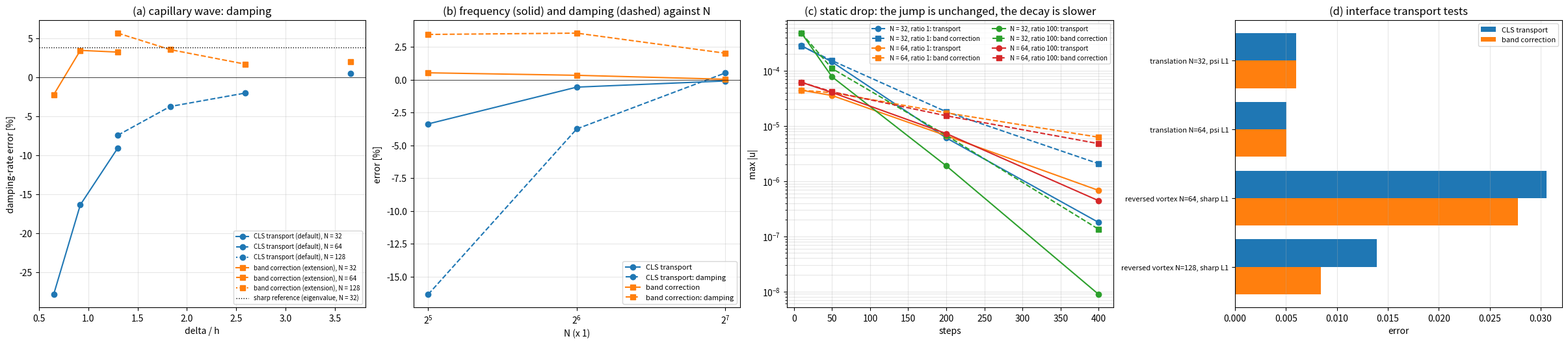

Reproduce this figure in Python. (Note: this script raises an exception after producing the figure.)
"""Band correction of the CLS kinematics (velocity extension) with the sharp GFM jump (docs/notes/44):
``velocity_extension.png``. Measured numbers copied from :mod:`cases.capwave_normal_mode` (time integration from
the normal mode, advection on, psi curvature), :mod:`cases.velocity_extension_checks` and
:mod:`cases.reversed_cls`.

    python -m cases.velocity_extension_figures [--out docs/figures]
"""

from __future__ import annotations

import argparse

import numpy as np

#: (N, viscosity factor) -> delta/h, (damping, frequency) transport, (damping, frequency) band correction
WAVE = {(32, 0.5): (0.65, (-0.2783, -0.0405), (-0.0225, 0.0072)), (32, 1.0): (0.92, (-0.1635, -0.0337), (0.0344, 0.0052)),
        (32, 2.0): (1.30, (-0.0906, -0.0297), (0.0322, -0.0008)), (64, 0.5): (1.30, (-0.0743, None), (0.0565, 0.0076)),
        (64, 1.0): (1.83, (-0.0375, -0.0057), (0.0354, 0.0033)), (64, 2.0): (2.59, (-0.0203, -0.0064), (0.0168, 0.0003)),
        (128, 1.0): (3.66, (0.0051, -0.0010), (0.0201, 0.0003))}
SHARP_REFERENCE = (0.0382, -0.0105)  # sharp kinematics + sharp GFM, eigenvalue, N = 32, x 1 (note 41)
#: static drop max|u| after 10 / 50 / 200 / 400 steps
DROP = {"N = 32, ratio 1": ((2.85e-4, 1.45e-4, 6.07e-6, 1.78e-7), (2.81e-4, 1.53e-4, 1.81e-5, 2.07e-6)),
        "N = 64, ratio 1": ((4.44e-5, 3.57e-5, 6.66e-6, 6.78e-7), (4.44e-5, 4.02e-5, 1.73e-5, 6.25e-6)),
        "N = 32, ratio 100": ((4.82e-4, 7.79e-5, 1.89e-6, 8.83e-9), (4.78e-4, 1.10e-4, 6.74e-6, 1.34e-7)),
        "N = 64, ratio 100": ((6.18e-5, 4.05e-5, 7.28e-6, 4.41e-7), (6.17e-5, 4.17e-5, 1.53e-5, 4.78e-6))}
#: interface transport tests: (transport, band correction)
SHAPE = {"translation N=32, psi L1": (6.00e-3, 6.00e-3), "translation N=64, psi L1": (5.04e-3, 5.04e-3),
         "reversed vortex N=64, sharp L1": (3.056e-2, 2.775e-2), "reversed vortex N=128, sharp L1": (1.394e-2, 8.40e-3)}


def main() -> None:
    import matplotlib

    matplotlib.use("Agg")
    import matplotlib.pyplot as plt

    ap = argparse.ArgumentParser()
    ap.add_argument("--out", default="docs/figures")
    args = ap.parse_args()
    fig, ax = plt.subplots(1, 4, figsize=(24, 5.2), constrained_layout=True)
    for j, (lab, mk) in enumerate((("CLS transport (default)", "o"), ("band correction (extension)", "s"))):
        for N, st in ((32, "-"), (64, "--"), (128, ":")):
            pts = sorted((v[0], v[1 + j][0]) for k, v in WAVE.items() if k[0] == N)
            ax[0].plot([p[0] for p in pts], [100 * p[1] for p in pts], mk + st, color=f"C{j}", label=f"{lab}, N = {N}")
    ax[0].axhline(100 * SHARP_REFERENCE[0], color="k", ls=":", lw=1, label="sharp reference (eigenvalue, N = 32)")
    ax[0].axhline(0, color="k", lw=0.5)
    ax[0].set_xlabel("delta / h")
    ax[0].set_ylabel("damping-rate error [%]")
    ax[0].set_title("(a) capillary wave: damping")
    ax[0].legend(fontsize=7)
    ax[0].grid(alpha=0.3)

    for j, (lab, mk) in enumerate((("CLS transport", "o-"), ("band correction", "s-"))):
        ns_ = [32, 64, 128]
        ax[1].plot(ns_, [100 * WAVE[(n, 1.0)][1 + j][1] for n in ns_], mk, label=lab)
        ax[1].plot(ns_, [100 * WAVE[(n, 1.0)][1 + j][0] for n in ns_], mk.replace("-", "--"), color=f"C{j}", label=f"{lab}: damping")
    ax[1].axhline(0, color="k", lw=0.5)
    ax[1].set_xscale("log", base=2)
    ax[1].set_xlabel("N (x 1)")
    ax[1].set_ylabel("error [%]")
    ax[1].set_title("(b) frequency (solid) and damping (dashed) against N")
    ax[1].legend(fontsize=8)
    ax[1].grid(alpha=0.3)

    steps = [10, 50, 200, 400]
    for i, (lab, (a, b)) in enumerate(DROP.items()):
        ax[2].semilogy(steps, a, "o-", color=f"C{i}", label=f"{lab}: transport")
        ax[2].semilogy(steps, b, "s--", color=f"C{i}", label=f"{lab}: band correction")
    ax[2].set_xlabel("steps")
    ax[2].set_ylabel("max |u|")
    ax[2].set_title("(c) static drop: the jump is unchanged, the decay is slower")
    ax[2].legend(fontsize=7, ncol=2)
    ax[2].grid(alpha=0.3, which="both")

    labs = list(SHAPE)
    y = np.arange(len(labs))
    ax[3].barh(y - 0.2, [SHAPE[k][0] for k in labs], 0.4, label="CLS transport")
    ax[3].barh(y + 0.2, [SHAPE[k][1] for k in labs], 0.4, label="band correction")
    ax[3].set_yticks(y)
    ax[3].set_yticklabels(labs, fontsize=8)
    ax[3].invert_yaxis()
    ax[3].set_xlabel("error")
    ax[3].set_title("(d) interface transport tests")
    ax[3].legend(fontsize=8)
    ax[3].grid(alpha=0.3, axis="x")
    fig.savefig(f"{args.out}/velocity_extension.png", dpi=100)
    print("wrote", f"{args.out}/velocity_extension.png")


if __name__ == "__main__":
    main()
